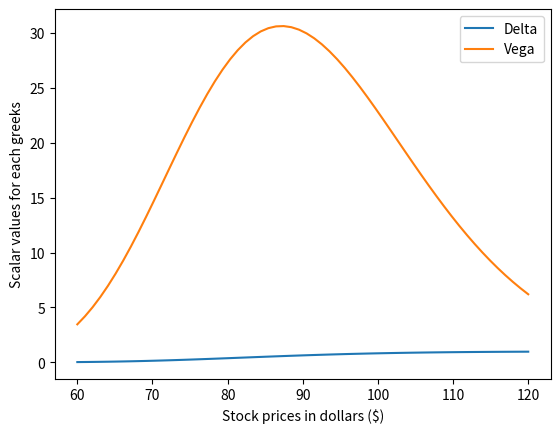

Python code for this plot:
'''
Use Black-Scholes PDE and the solution attained from transformting
the PDE into heat equation to approximate European call option. Then,
use the pricing value to obtain the greeks. Plot it against stock prices
and see how each of the greeks behave.

06.11.2025
'''

import numpy as np
from scipy.stats import norm
import matplotlib.pyplot as plt

S = 100 #stock price at t
K = 90 #strike price
T = 1
t = 0.2
sigma = 0.20
int_rate = 0.06

def black_scholes_pricing(T,t,vola,rate,S,K):
    mat_time = T - t
    d_1 = (np.log(S/K)+(rate+(1/2)*vola**2)*(mat_time)) / (vola*(np.sqrt(mat_time)))
    d_2 = d_1 - vola * np.sqrt(mat_time)
    
    return S * norm.cdf(d_1) - (K * np.exp(-rate*(mat_time)) * norm.cdf(d_2))
bs_pricing = black_scholes_pricing(T,t,sigma,int_rate,S,K)
print("This is the BS price: $", bs_pricing)

def calcDelta():
    step = 2.5 #step h for S
    s_add = black_scholes_pricing(T,t,sigma,int_rate,S+step,K)
    s_minus = black_scholes_pricing(T,t,sigma,int_rate,S-step,K)
    return (s_add-s_minus) / (2*step)
print("This is the Delta: ",calcDelta())

def calcGamma():
    step = 2.5
    s_add = black_scholes_pricing(T,t,sigma,int_rate,S+step,K)
    s_minus = black_scholes_pricing(T,t,sigma,int_rate,S-step,K)
    return (s_add-2*bs_pricing+s_minus) / (step**2)
#print("This is the Gamma: ",calcGamma())

def calcVega():
    step = 0.05
    add_eps = black_scholes_pricing(T,t,sigma+step,int_rate,S,K)
    minus_eps = black_scholes_pricing(T,t,sigma-step,int_rate,S,K)
    return (add_eps - minus_eps) / (2*step)
#print("This is the Vega: ",calcVega())

def calcTheta():
    t_step = 1/365
    less_matur = black_scholes_pricing(T,t+t_step,sigma,int_rate,S,K)
    return (less_matur - bs_pricing) / t_step
#print("This is the Theta: ", calcTheta())
    
def calcRho():
    step = 0.00125
    rho_add = black_scholes_pricing(T,t,sigma,int_rate+step,S,K)
    rho_minus = black_scholes_pricing(T,t,sigma,int_rate-step,S,K)
    return (rho_add - rho_minus) / (2*step)
#print("This is the Rho: ",calcRho())

domain_s_prices = np.linspace(60,120,60)
def DeltaForGraph(domain):
    step = 2.5 #step h for S
    s_add = np.zeros_like(domain)
    s_minus = np.zeros_like(domain)
    for x in range(len(domain)):
        s_add[x] = black_scholes_pricing(T,t,sigma,int_rate,domain[x]+step,K)
        s_minus[x] = black_scholes_pricing(T,t,sigma,int_rate,domain[x]-step,K)
    return (s_add-s_minus) / (2*step)

def GammaForGraph(domain):
    step = 2.5 #step h for S
    s_add = np.zeros_like(domain)
    s_minus = np.zeros_like(domain)
    for x in range(len(domain)):
        s_add[x] = black_scholes_pricing(T,t,sigma,int_rate,domain[x]+step,K)
        s_minus[x] = black_scholes_pricing(T,t,sigma,int_rate,domain[x]-step,K)
    return (s_add-(2*bs_pricing)+s_minus) / (step**2)

def VegaForGraph(domain):
    step = 0.0025
    add_eps = np.zeros_like(domain)
    minus_eps = np.zeros_like(domain)
    for x in range(len(domain)):
        add_eps[x] = black_scholes_pricing(T,t,sigma+step,int_rate,domain[x],K)
        minus_eps[x] = black_scholes_pricing(T,t,sigma-step,int_rate,domain[x],K)
    return (add_eps - minus_eps) / (2*step)

def ThetaForGraph(domain):
    t_step = 5
    less_matur = np.zeros_like(domain)
    for x in range(len(domain)):
        less_matur[x] = black_scholes_pricing(T,t+t_step,sigma,int_rate,domain[x],K)
    return (less_matur - bs_pricing) / t_step

def RhoForGraph(domain):
    step = 0.00025
    rho_add = np.zeros_like(domain)
    rho_minus = np.zeros_like(domain)
    for x in range(len(domain)):
        rho_add[x] = black_scholes_pricing(T,t,sigma,int_rate+step,domain[x],K)
        rho_minus[x] = black_scholes_pricing(T,t,sigma,int_rate-step,domain[x],K)
    return (rho_add - rho_minus) / (2*step)

def graphGreeks(x,delta_y,gamma_y,vega_y,theta_y,rho_y):
    plt.plot(x,delta_y,label = 'Delta')
    #plt.plot(x,gamma_y,label = 'Gamma')
    plt.plot(x,vega_y,label = 'Vega')
    #plt.plot(x,theta_y,label = 'Theta')
    #plt.plot(x,rho_y, label = 'Rho')
    plt.xlabel("Stock prices in dollars ($)")
    plt.ylabel("Scalar values for each greeks")
    plt.legend()
    plt.show()
    return None
graphGreeks(domain_s_prices,DeltaForGraph(domain_s_prices),GammaForGraph(domain_s_prices),VegaForGraph(domain_s_prices),ThetaForGraph(domain_s_prices),RhoForGraph(domain_s_prices))